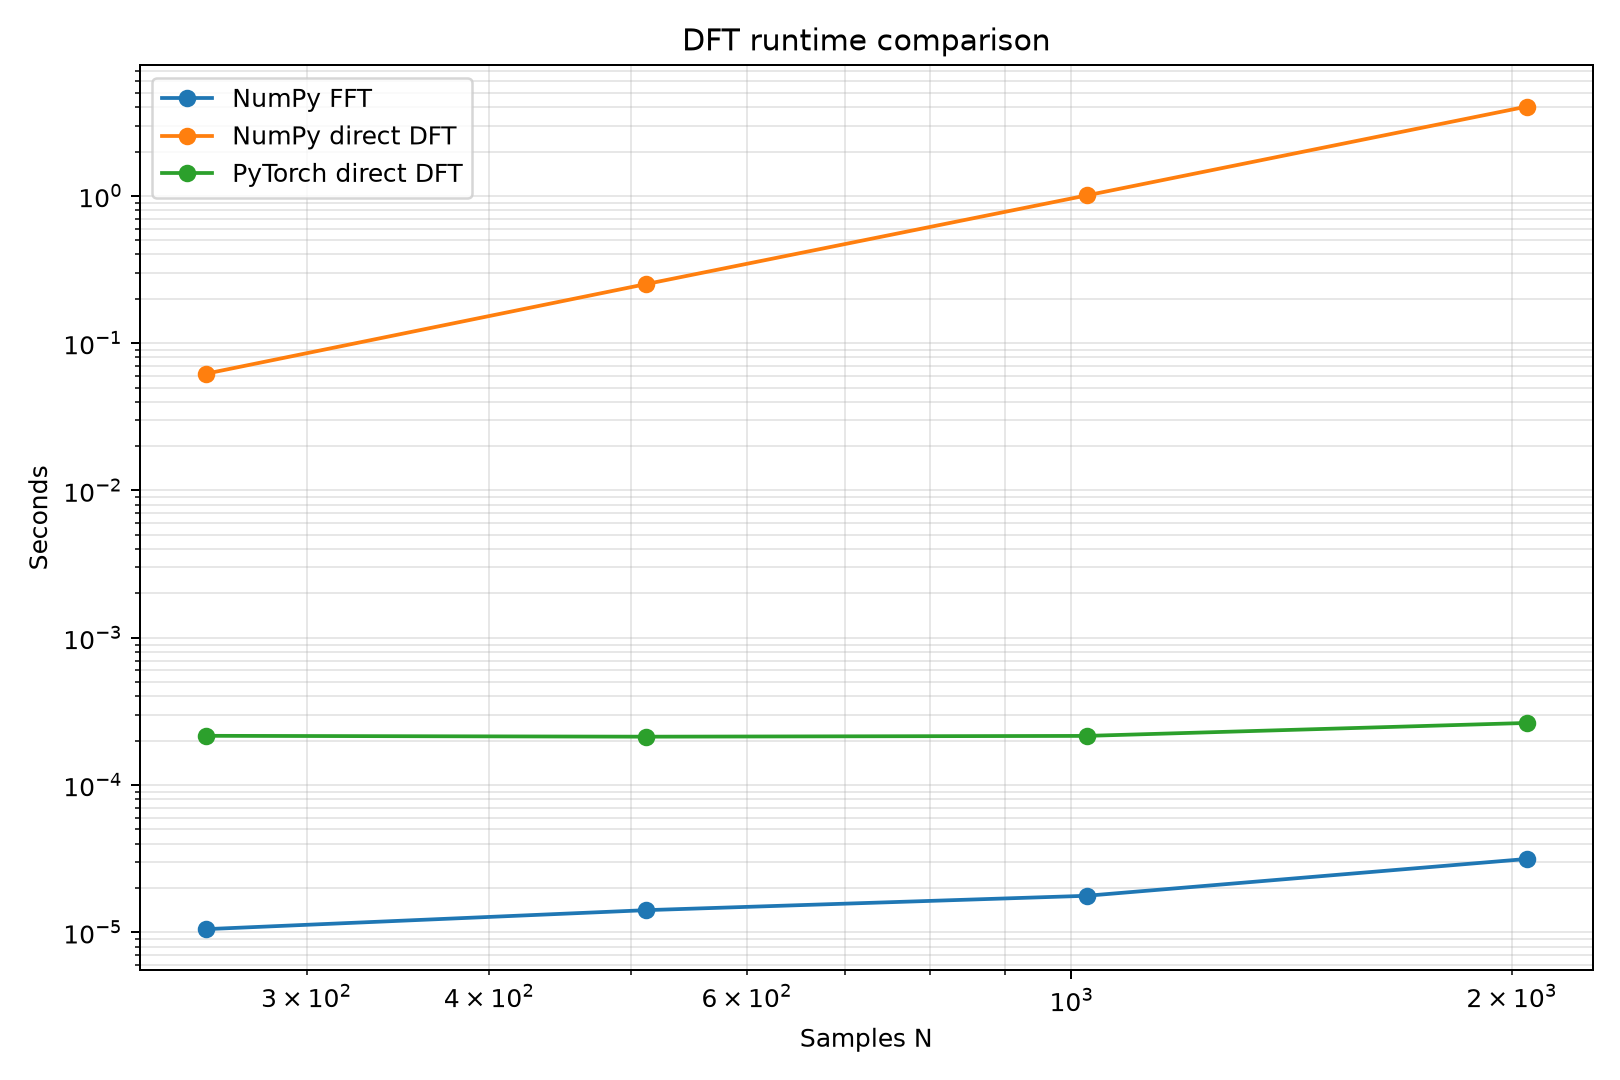

Data behind this chart, as committed beside it:
samples, rank, method, device, seconds, matches_fft
256, 1, NumPy FFT, cpu, 1.051928848028183e-05, True
256, 3, NumPy direct DFT, cpu, 0.06199, True
256, 2, PyTorch direct DFT, cuda, 0.000216, True
512, 1, NumPy FFT, cpu, 1.4156103134155273e-05, True
512, 3, NumPy direct DFT, cpu, 0.2518, True
512, 2, PyTorch direct DFT, cuda, 0.0002131, True
1024, 1, NumPy FFT, cpu, 1.7723068594932556e-05, True
1024, 3, NumPy direct DFT, cpu, 1.006, True
1024, 2, PyTorch direct DFT, cuda, 0.0002157, True
2048, 1, NumPy FFT, cpu, 3.151874989271164e-05, True
2048, 3, NumPy direct DFT, cpu, 4.039, True
2048, 2, PyTorch direct DFT, cuda, 0.0002642, True
